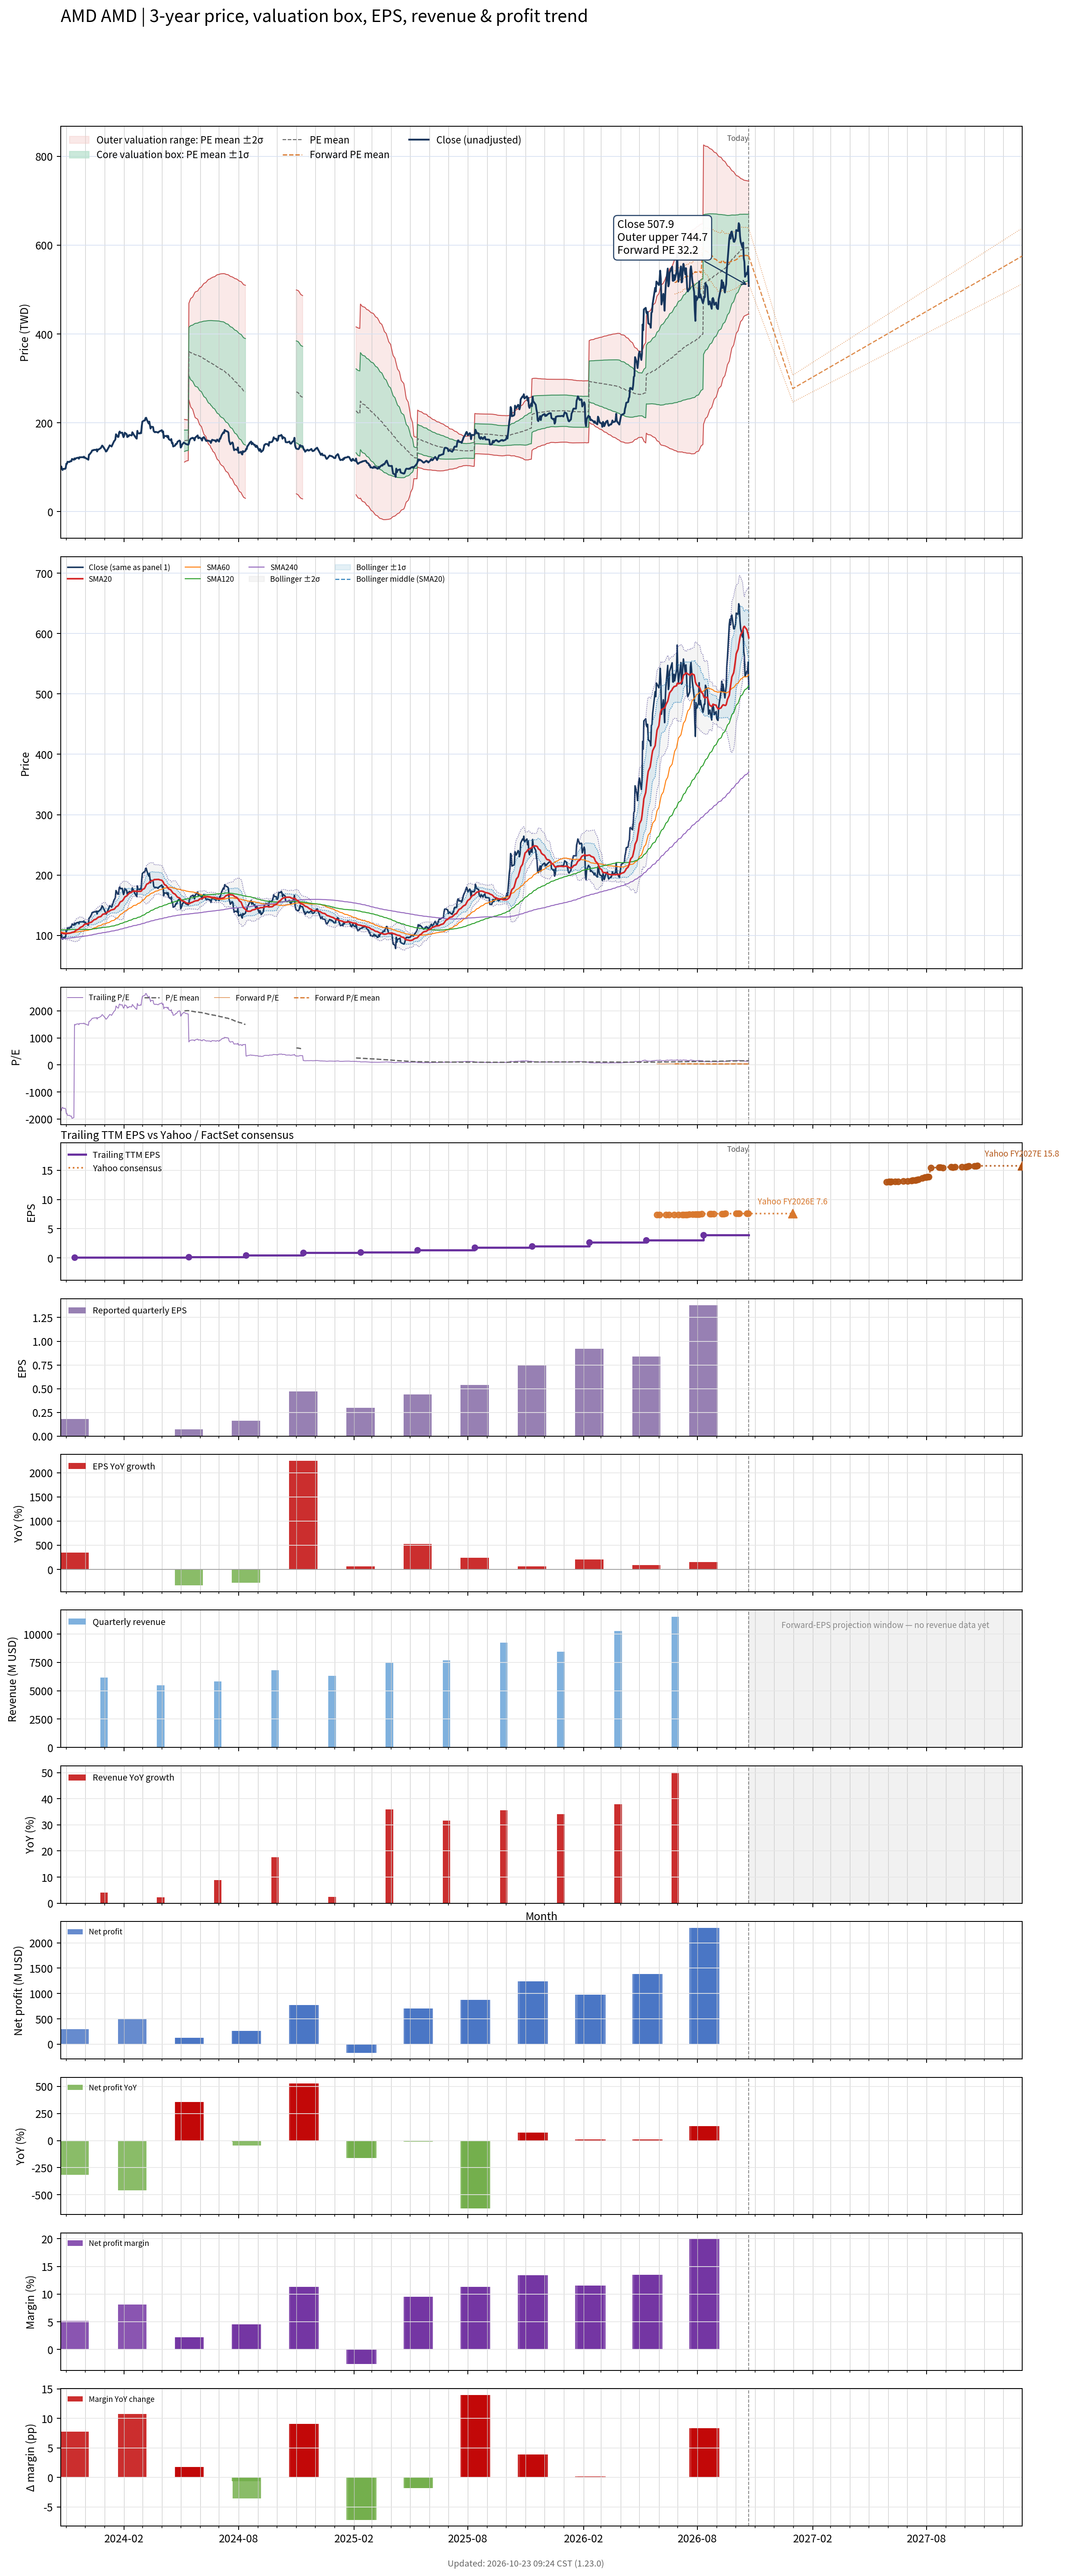

The file beside this chart, header and first rows:
# chart-version: skill-stock-dynamic-val…
date, close, available_date, period_end, eps, ttm_eps, pe, pe_mean, pe_std, price_m2, price_m1, price_mean, price_p1, price_p2, forward_pe, forward_pe_mean, forward_pe_std, forward_price_m2, forward_price_m1, forward_price_mean, forward_price_p1, forward_price_p2, as_of_date, forward_eps
2023-10-23, 100, 2023-08-15, 2023-07-01, 0.02, -0.06, -1667, , , , , , , , , , , , , , , , , 
2023-10-24, 101.7, 2023-08-15, 2023-07-01, 0.02, -0.06, -1694, , , , , , , , , , , , , , , , , 
2023-10-25, 96.06, 2023-08-15, 2023-07-01, 0.02, -0.06, -1601, , , , , , , , , , , , , , , , , 
2023-10-26, 93.67, 2023-08-15, 2023-07-01, 0.02, -0.06, -1561, , , , , , , , , , , , , , , , , 
2023-10-27, 96.43, 2023-08-15, 2023-07-01, 0.02, -0.06, -1607, , , , , , , , , , , , , , , , , 
2023-10-30, 96.18, 2023-08-15, 2023-07-01, 0.02, -0.06, -1603, , , , , , , , , , , , , , , , , 
2023-10-31, 98.5, 2023-08-15, 2023-07-01, 0.02, -0.06, -1642, , , , , , , , , , , , , , , , , 
2023-11-01, 108, 2023-08-15, 2023-07-01, 0.02, -0.06, -1801, , , , , , , , , , , , , , , , , 
2023-11-02, 107.8, 2023-08-15, 2023-07-01, 0.02, -0.06, -1797, , , , , , , , , , , , , , , , , 
2023-11-03, 112.2, 2023-08-15, 2023-07-01, 0.02, -0.06, -1871, , , , , , , , , , , , , , , , , 
2023-11-06, 111.8, 2023-08-15, 2023-07-01, 0.02, -0.06, -1862, , , , , , , , , , , , , , , , , 
2023-11-07, 113.4, 2023-08-15, 2023-07-01, 0.02, -0.06, -1891, , , , , , , , , , , , , , , , , 
2023-11-08, 113.6, 2023-08-15, 2023-07-01, 0.02, -0.06, -1893, , , , , , , , , , , , , , , , , 
2023-11-09, 113.5, 2023-08-15, 2023-07-01, 0.02, -0.06, -1891, , , , , , , , , , , , , , , , , 
2023-11-10, 118.6, 2023-08-15, 2023-07-01, 0.02, -0.06, -1976, , , , , , , , , , , , , , , , , 
2023-11-13, 116.8, 2023-08-15, 2023-07-01, 0.02, -0.06, -1947, , , , , , , , , , , , , , , , , 
2023-11-14, 119.9, 2023-11-14, 2023-09-30, 0.18, 0.08, 1498, , , , , , , , , , , , , , , , , 
2023-11-15, 118, 2023-11-14, 2023-09-30, 0.18, 0.08, 1475, , , , , , , , , , , , , , , , , 
2023-11-16, 119.8, 2023-11-14, 2023-09-30, 0.18, 0.08, 1498, , , , , , , , , , , , , , , , , 
2023-11-17, 120.6, 2023-11-14, 2023-09-30, 0.18, 0.08, 1508, , , , , , , , , , , , , , , , , 
2023-11-20, 121.5, 2023-11-14, 2023-09-30, 0.18, 0.08, 1519, , , , , , , , , , , , , , , , , 
2023-11-21, 119.2, 2023-11-14, 2023-09-30, 0.18, 0.08, 1490, , , , , , , , , , , , , , , , , 
2023-11-22, 122.5, 2023-11-14, 2023-09-30, 0.18, 0.08, 1531, , , , , , , , , , , , , , , , , 
2023-11-24, 122.3, 2023-11-14, 2023-09-30, 0.18, 0.08, 1529, , , , , , , , , , , , , , , , , 
2023-11-27, 122.7, 2023-11-14, 2023-09-30, 0.18, 0.08, 1533, , , , , , , , , , , , , , , , , 
2023-11-28, 122, 2023-11-14, 2023-09-30, 0.18, 0.08, 1525, , , , , , , , , , , , , , , , , 
2023-11-29, 123.8, 2023-11-14, 2023-09-30, 0.18, 0.08, 1548, , , , , , , , , , , , , , , , , 
2023-11-30, 121.2, 2023-11-14, 2023-09-30, 0.18, 0.08, 1515, , , , , , , , , , , , , , , , , 
2023-12-01, 121.4, 2023-11-14, 2023-09-30, 0.18, 0.08, 1517, , , , , , , , , , , , , , , , , 
2023-12-04, 118.6, 2023-11-14, 2023-09-30, 0.18, 0.08, 1482, , , , , , , , , , , , , , , , , 
2023-12-05, 118.4, 2023-11-14, 2023-09-30, 0.18, 0.08, 1480, , , , , , , , , , , , , , , , , 
2023-12-06, 116.8, 2023-11-14, 2023-09-30, 0.18, 0.08, 1460, , , , , , , , , , , , , , , , , 
2023-12-07, 128.4, 2023-11-14, 2023-09-30, 0.18, 0.08, 1605, , , , , , , , , , , , , , , , , 
2023-12-08, 128.9, 2023-11-14, 2023-09-30, 0.18, 0.08, 1611, , , , , , , , , , , , , , , , , 
2023-12-11, 134.4, 2023-11-14, 2023-09-30, 0.18, 0.08, 1680, , , , , , , , , , , , , , , , , 
2023-12-12, 137.6, 2023-11-14, 2023-09-30, 0.18, 0.08, 1720, , , , , , , , , , , , , , , , , 
2023-12-13, 138.2, 2023-11-14, 2023-09-30, 0.18, 0.08, 1727, , , , , , , , , , , , , , , , , 
2023-12-14, 138, 2023-11-14, 2023-09-30, 0.18, 0.08, 1725, , , , , , , , , , , , , , , , , 
2023-12-15, 139.1, 2023-11-14, 2023-09-30, 0.18, 0.08, 1739, , , , , , , , , , , , , , , , , 
2023-12-18, 138.9, 2023-11-14, 2023-09-30, 0.18, 0.08, 1736, , , , , , , , , , , , , , , , , 
2023-12-19, 140.1, 2023-11-14, 2023-09-30, 0.18, 0.08, 1752, , , , , , , , , , , , , , , , , 
2023-12-20, 135.5, 2023-11-14, 2023-09-30, 0.18, 0.08, 1693, , , , , , , , , , , , , , , , , 
2023-12-21, 139.9, 2023-11-14, 2023-09-30, 0.18, 0.08, 1749, , , , , , , , , , , , , , , , , 
2023-12-22, 139.6, 2023-11-14, 2023-09-30, 0.18, 0.08, 1745, , , , , , , , , , , , , , , , , 
2023-12-26, 143.4, 2023-11-14, 2023-09-30, 0.18, 0.08, 1793, , , , , , , , , , , , , , , , , 
2023-12-27, 146.1, 2023-11-14, 2023-09-30, 0.18, 0.08, 1826, , , , , , , , , , , , , , , , , 
2023-12-28, 148.8, 2023-11-14, 2023-09-30, 0.18, 0.08, 1859, , , , , , , , , , , , , , , , , 
2023-12-29, 147.4, 2023-11-14, 2023-09-30, 0.18, 0.08, 1843, , , , , , , , , , , , , , , , , 
2024-01-02, 138.6, 2023-11-14, 2023-09-30, 0.18, 0.08, 1732, , , , , , , , , , , , , , , , , 
2024-01-03, 135.3, 2023-11-14, 2023-09-30, 0.18, 0.08, 1692, , , , , , , , , , , , , , , , , 
2024-01-04, 136, 2023-11-14, 2023-09-30, 0.18, 0.08, 1700, , , , , , , , , , , , , , , , , 
2024-01-05, 138.6, 2023-11-14, 2023-09-30, 0.18, 0.08, 1732, , , , , , , , , , , , , , , , , 
2024-01-08, 146.2, 2023-11-14, 2023-09-30, 0.18, 0.08, 1827, , , , , , , , , , , , , , , , , 
2024-01-09, 149.3, 2023-11-14, 2023-09-30, 0.18, 0.08, 1866, , , , , , , , , , , , , , , , , 
2024-01-10, 148.5, 2023-11-14, 2023-09-30, 0.18, 0.08, 1857, , , , , , , , , , , , , , , , , 
2024-01-11, 148, 2023-11-14, 2023-09-30, 0.18, 0.08, 1850, , , , , , , , , , , , , , , , , 
2024-01-12, 146.6, 2023-11-14, 2023-09-30, 0.18, 0.08, 1832, , , , , , , , , , , , , , , , , 
2024-01-16, 158.7, 2023-11-14, 2023-09-30, 0.18, 0.08, 1984, , , , , , , , , , , , , , , , , 
2024-01-17, 160.2, 2023-11-14, 2023-09-30, 0.18, 0.08, 2002, , , , , , , , , , , , , , , , , 
... 694 more rows
